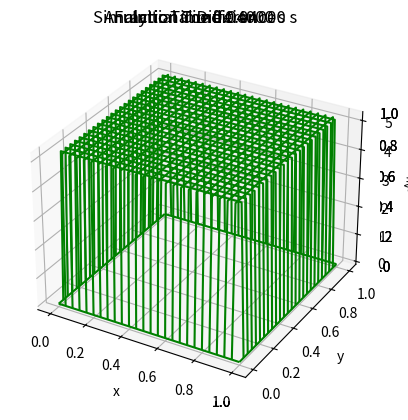

The script that saved this image:
#!/usr/bin/env python3
# -*- coding: utf-8 -*-
"""
Program: diffusionEq2D_ForwardEulerV
Created: Aug 2020
[redacted]
[redacted]

Purpose: Solve the partial differential equation (PDE)

            u_t = alpha * (u_xx + u_yy)

in (0,Lx)x(0,Ly) with vanishing boundary conditions or

            u = 0 for x = 0, y in [0,Ly]
            u = 0 for x = 1.0, y in [0,Ly]
            u = 0 for y = 0, x in [0,Lx]
            u = 0 for y = 1.0, x in [0,Lx]

and initial condition

            u(x,y,0) = I(x,y) = A*sin(Pi*x/Lx)*sin(Pi*y/Ly)

The analytic solution for this problem is given by

            u(x,y,t) = Ae**(-alpha*Pi**2*(Lx**-2 + Ly**-2)*t)*sin(Pi*x/Lx)*sin(Pi*y/Ly)

We will take A=Lx=Ly=1 for this simulation
"""


### IMPORTS
import numpy as np
import matplotlib.pyplot as plt


### FUNCTIONS
def initialCondition(xN,yN,X,Y):
    return np.sin(np.pi*X/xN) * np.sin(np.pi*Y/yN)

def analSol(a,xN,yN,X,Y,t):
    return np.exp(-a * np.pi**2 * (1.0/xN**2 + 1.0/yN**2) * t) * np.sin(np.pi*X/xN) * np.sin(np.pi*Y/yN)

def plotInitialCondition(a,xN,yN,X,Y):
    # fig  = plt.figure()
    ax   = plt.axes(projection="3d")
    Z    = initialCondition(xN,yN,X,Y)
    # ax.plot_wireframe(X,Y,Z,color='green')
    ax.plot_surface(X,Y,Z,rstride=1,cstride=1,cmap='hsv',edgecolor='none')
    ax.set_xlabel('x')
    ax.set_ylabel('y')
    ax.set_zlabel('u(x,y)')
    ax.set_title('Initial Condition')
    ax.set_zlim(0,1)
    plt.show()

def plotSol(X,Y,u,tit):
    ax   = plt.axes(projection="3d")
    # ax.plot_wireframe(X,Y,u,color='green')
    ax.plot_surface(X,Y,u,rstride=1,cstride=1,cmap='hsv',edgecolor='none')
    ax.set_xlabel('x')
    ax.set_ylabel('y')
    ax.set_zlabel('u(x,y)')
    ax.set_title(tit)
    ax.set_zlim(0,1)
    plt.show()

def plotDiff(X,Y,u,tit):
    ax   = plt.axes(projection="3d")
    ax.plot_wireframe(X,Y,u,color='green')
    # ax.plot_surface(X,Y,u,rstride=1,cstride=1,cmap='winter',edgecolor='none')
    ax.set_xlabel('x')
    ax.set_ylabel('y')
    ax.set_zlabel(r'$\frac{\Delta u}{u}$')
    ax.set_title(tit)
    plt.show()

def setIC_Loop(a,x,y,u,xPts,yPts,xN,yN):
    for j in range(yPts):
        for i in range(xPts):
            u[i,j] = initialCondition(a, xN, yN, x[i], y[j])

def setIC(xN,yN,X,Y):
    u = initialCondition(xN, yN, X, Y)
    # Clean up boundary
    u[0,:]  = 0.0
    u[-1,:] = 0.0
    u[:,0]  = 0.0
    u[:,-1] = 0.0
    return u

def advanceN(a,xN,yN,u,n,xPts,yPts):
    ### VARIABLES
    x0   = 0.0                        # X: Minimum value (Left boundary)
    dx   = (xN - x0)/(xPts-1)         # X: Distance between mesh points
    dxs  = dx**2
    y0   = 0.0                        # Y: Minimum value (Bottom boundary)
    dy   = (yN - y0)/(yPts-1)         # Y: Distance between mesh points
    dys  = dy**2
    tsc  = 10                         # Time step control parameter
    dtx  = dxs/(tsc*a)                # X: Temporal mesh interval
    dty  = dys/(tsc*a)                # Y: Temporal mesh interval
    dt   = min(dtx, dty)
    at   = a*dt
    dpx  = at/dxs                     # Dimensionless parameter
    dpy  = at/dys                     # Dimensionless parameter
    uO   = np.copy(u)                 # Previous time-step value array (shallow copy)
    for k in range(n):
        for j in range(1,yPts-1):
            for i in range(1,xPts-1):
                u[i,j] = uO[i,j] + \
                         dpx*(uO[i+1,j] - 2.0*uO[i,j] + uO[i-1,j]) + \
                         dpy*(uO[i,j+1] - 2.0*uO[i,j] + uO[i,j-1])
        # Boundary Condition
        u[0,:]  = 0.0
        u[-1,:] = 0.0
        u[:,0]  = 0.0
        u[:,-1] = 0.0
        uO, u = u, uO
    return uO,dt



### MAIN
a    = 1.0
xN   = 1.0
yN   = 1.0
xPts = 51
yPts = 51
x    = np.linspace(0,xN,xPts)
y    = np.linspace(0,yN,yPts)
X, Y = np.meshgrid(x,y)
u = setIC(xN,yN,X,Y)
plotSol(X,Y,u,'Initial Condition')
numSteps = 1000
uS,dt = advanceN(a,xN,yN,u,numSteps,xPts,yPts)
print('Time Step = {:0.5f} s'.format(dt))
time = numSteps*dt
print('Simulation End Time = {:0.5f} s'.format(time))
plotSol(X,Y,uS,'Simulation Time {:.5f} s'.format(time))
uA = analSol(a,xN,yN,X,Y,time)
plotSol(X,Y,uA,'Analytic Time {:.5f} s'.format(time))
uFracDiff = np.copy(uA)
for j in range(yPts):
    for i in range(xPts):
        ua = uA[i,j]
        us = uS[i,j]
        if 0.0 == ua or 0.0 == us:
            uFracDiff[i,j] = 0.0
        else:
            uFracDiff[i,j] = ua/us - 1.0
plotDiff(X,Y,uFracDiff,'Fractional Difference')

